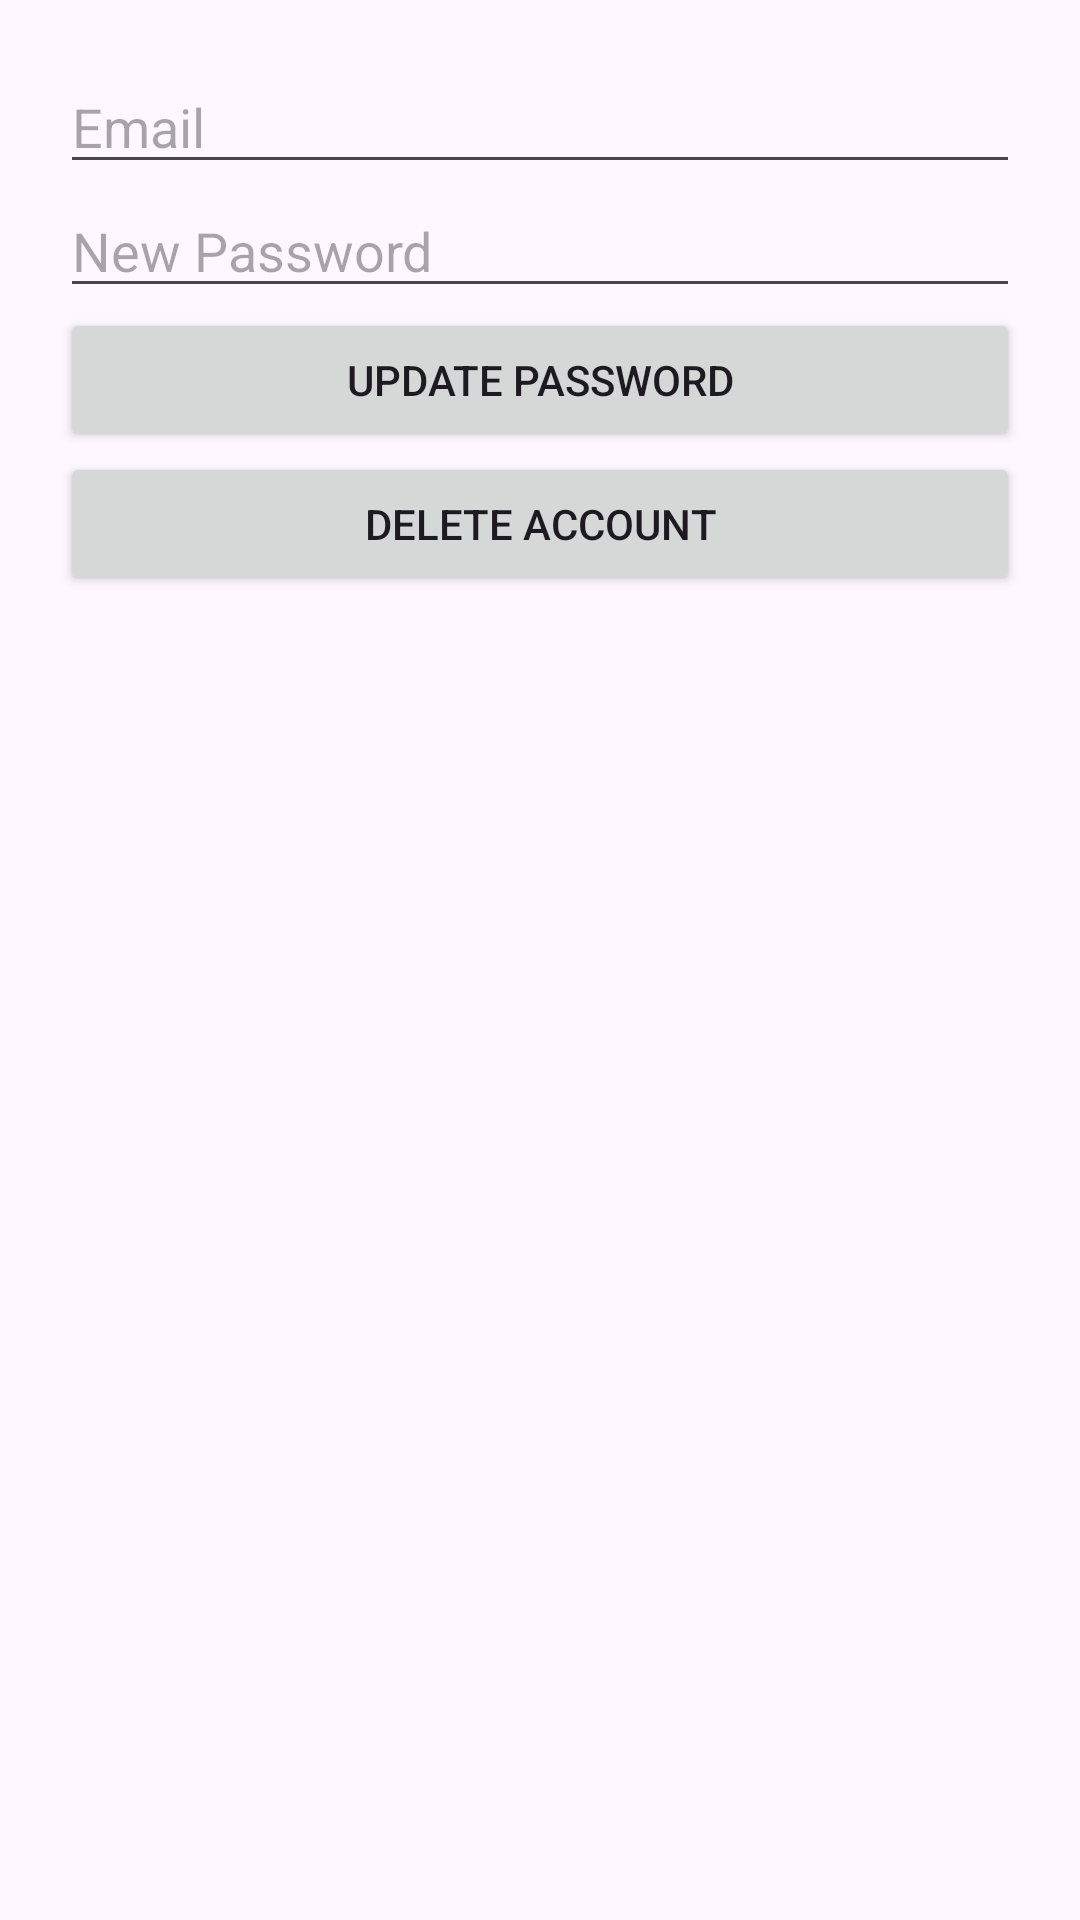

Android layout source for this screen:
<!-- AndroidManifest.xml: application theme Theme.Userauthapp -->
<!-- res/layout/activity_forget.xml -->
<?xml version="1.0" encoding="utf-8"?>
<LinearLayout xmlns:android="http://schemas.android.com/apk/res/android"
    android:layout_width="match_parent"
    android:layout_height="match_parent"
    android:orientation="vertical"
    android:padding="20dp">

    <EditText
        android:id="@+id/email"
        android:hint="Email"
        android:layout_width="match_parent"
        android:layout_height="wrap_content"/>

    <EditText
        android:id="@+id/newPassword"
        android:hint="New Password"
        android:inputType="textPassword"
        android:layout_width="match_parent"
        android:layout_height="wrap_content"/>

    <Button
        android:id="@+id/update"
        android:text="Update Password"
        android:layout_width="match_parent"
        android:layout_height="wrap_content"/>

    <Button
        android:id="@+id/delete"
        android:text="Delete Account"
        android:layout_width="match_parent"
        android:layout_height="wrap_content"/>
</LinearLayout>
<!-- resources referenced by this layout -->
<resources>
  <style name="Theme.Userauthapp" parent="Base.Theme.Userauthapp" />
  <style name="Base.Theme.Userauthapp" parent="Theme.Material3.DayNight.NoActionBar">
          
          
      </style>
</resources>
